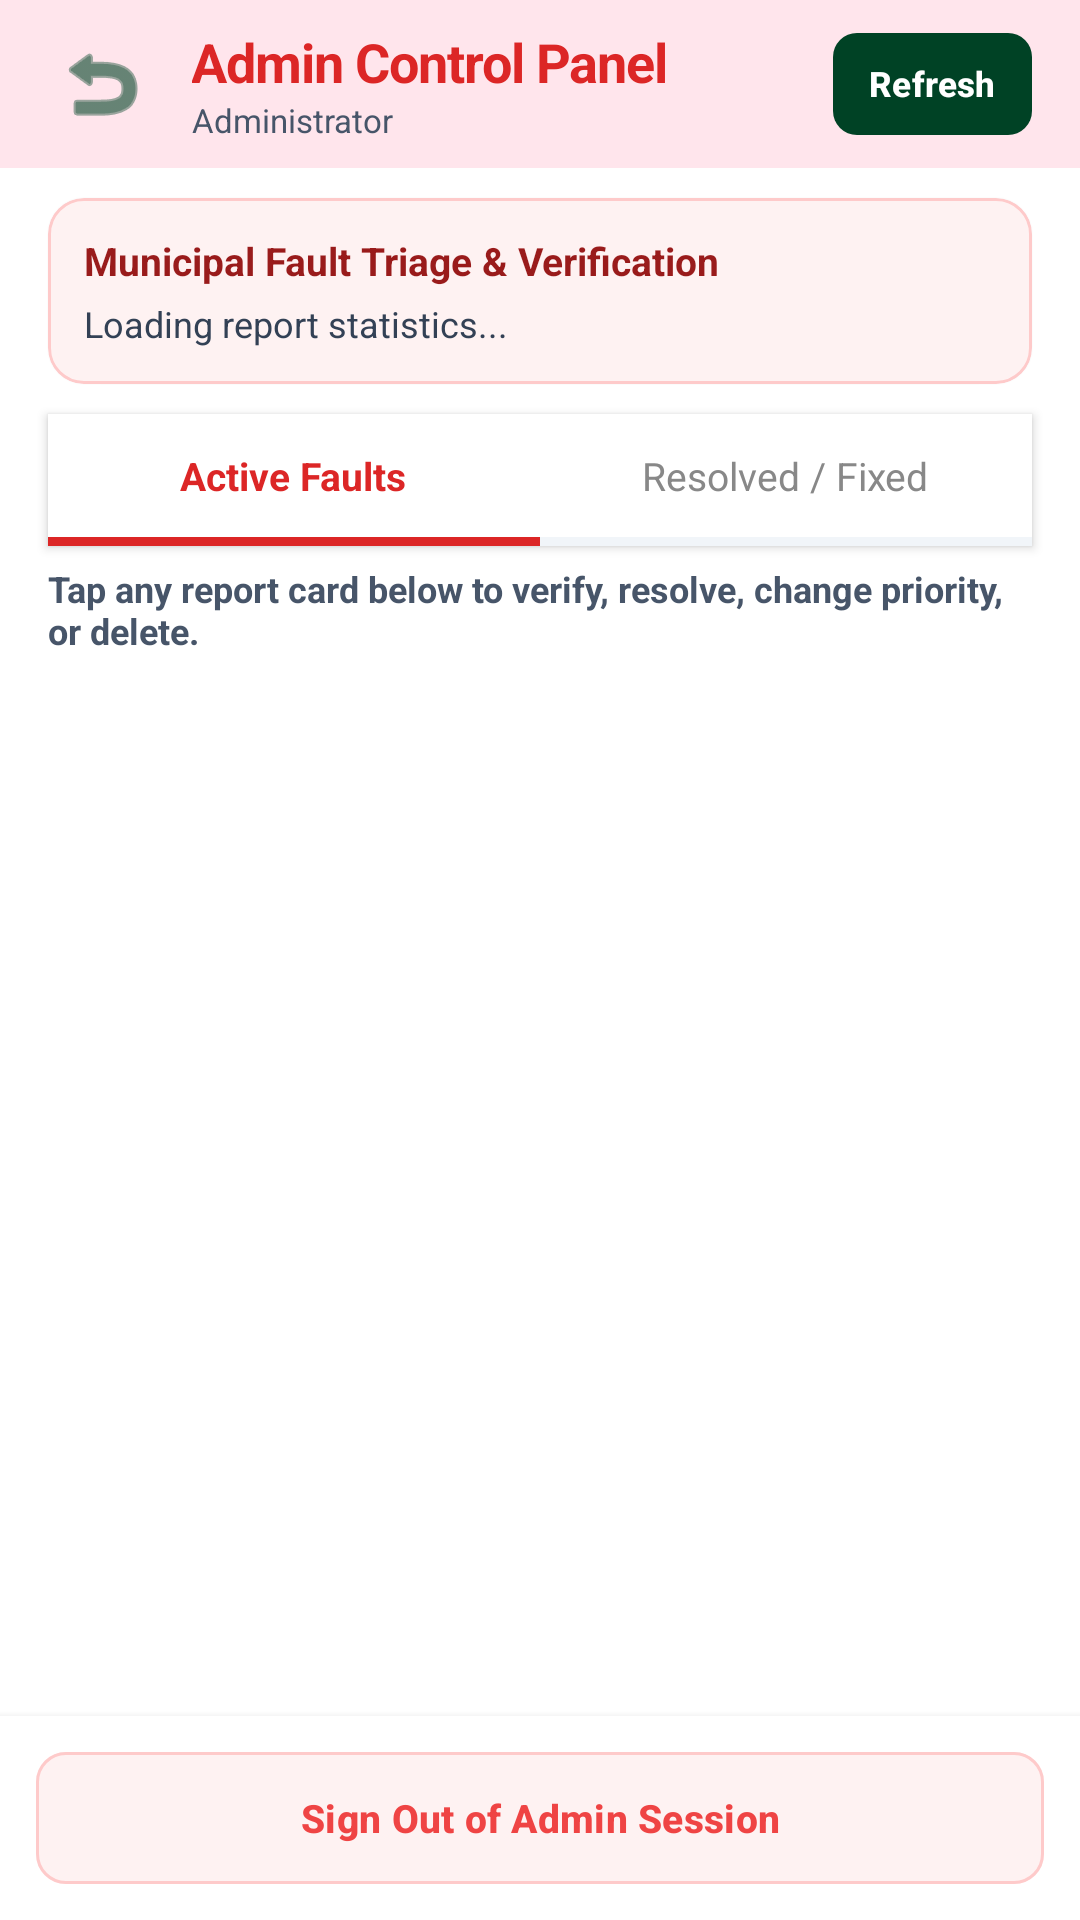

Android layout source for this screen:
<!-- AndroidManifest.xml: application theme Theme.FaultFinderApp -->
<!-- res/layout/activity_admin_dashboard.xml -->
<?xml version="1.0" encoding="utf-8"?>
<FrameLayout xmlns:android="http://schemas.android.com/apk/res/android"
    xmlns:app="http://schemas.android.com/apk/res-auto"
    android:id="@+id/main"
    android:layout_width="match_parent"
    android:layout_height="match_parent"
    android:background="@color/bg">

    <LinearLayout
        android:layout_width="match_parent"
        android:layout_height="match_parent"
        android:orientation="vertical">

        
        <LinearLayout
            android:layout_width="match_parent"
            android:layout_height="56dp"
            android:background="@color/pink"
            android:gravity="center_vertical"
            android:orientation="horizontal"
            android:paddingStart="12dp"
            android:paddingEnd="16dp">

            <ImageButton
                android:id="@+id/btnBack"
                android:layout_width="44dp"
                android:layout_height="44dp"
                android:background="?attr/selectableItemBackgroundBorderless"
                android:contentDescription="Back"
                android:src="@android:drawable/ic_menu_revert"
                app:tint="@color/green" />

            <LinearLayout
                android:layout_width="0dp"
                android:layout_height="wrap_content"
                android:layout_marginStart="8dp"
                android:layout_weight="1"
                android:orientation="vertical">

                <TextView
                    android:layout_width="wrap_content"
                    android:layout_height="wrap_content"
                    android:letterSpacing="-0.02"
                    android:text="Admin Control Panel"
                    android:textColor="#DC2626"
                    android:textSize="18sp"
                    android:textStyle="bold" />

                <TextView
                    android:id="@+id/tvAdminAccountEmail"
                    android:layout_width="wrap_content"
                    android:layout_height="wrap_content"
                    android:text="Administrator"
                    android:textColor="#475569"
                    android:textSize="11sp" />
            </LinearLayout>

            <com.google.android.material.button.MaterialButton
                android:id="@+id/btnAdminRefresh"
                android:layout_width="wrap_content"
                android:layout_height="34dp"
                android:insetTop="0dp"
                android:insetBottom="0dp"
                android:minWidth="0dp"
                android:paddingStart="12dp"
                android:paddingEnd="12dp"
                android:text="Refresh"
                android:textAllCaps="false"
                android:textColor="#FFFFFF"
                android:textSize="11.5sp"
                android:textStyle="bold"
                app:backgroundTint="@color/green"
                app:cornerRadius="8dp" />
        </LinearLayout>

        
        <com.google.android.material.card.MaterialCardView
            android:layout_width="match_parent"
            android:layout_height="wrap_content"
            android:layout_marginStart="16dp"
            android:layout_marginTop="10dp"
            android:layout_marginEnd="16dp"
            app:cardCornerRadius="12dp"
            app:cardElevation="1dp"
            app:strokeColor="#FECACA"
            app:strokeWidth="1dp">

            <LinearLayout
                android:layout_width="match_parent"
                android:layout_height="wrap_content"
                android:background="#FEF2F2"
                android:orientation="vertical"
                android:padding="12dp">

                <TextView
                    android:layout_width="wrap_content"
                    android:layout_height="wrap_content"
                    android:text="Municipal Fault Triage &amp; Verification"
                    android:textColor="#991B1B"
                    android:textSize="13sp"
                    android:textStyle="bold" />

                <TextView
                    android:id="@+id/tvAdminStatisticsSummary"
                    android:layout_width="match_parent"
                    android:layout_height="wrap_content"
                    android:layout_marginTop="4dp"
                    android:text="Loading report statistics..."
                    android:textColor="#334155"
                    android:textSize="12sp" />
            </LinearLayout>
        </com.google.android.material.card.MaterialCardView>

        
        <LinearLayout
            android:layout_width="match_parent"
            android:layout_height="44dp"
            android:layout_marginStart="16dp"
            android:layout_marginTop="10dp"
            android:layout_marginEnd="16dp"
            android:background="#FFFFFF"
            android:elevation="2dp"
            android:orientation="horizontal">

            <LinearLayout
                android:id="@+id/tabActive"
                android:layout_width="0dp"
                android:layout_height="match_parent"
                android:layout_weight="1"
                android:background="?attr/selectableItemBackground"
                android:clickable="true"
                android:focusable="true"
                android:gravity="center"
                android:orientation="vertical">

                <TextView
                    android:id="@+id/tvTabActive"
                    android:layout_width="wrap_content"
                    android:layout_height="0dp"
                    android:layout_weight="1"
                    android:gravity="center"
                    android:text="Active Faults"
                    android:textColor="#DC2626"
                    android:textSize="13sp"
                    android:textStyle="bold" />

                <View
                    android:id="@+id/indicatorTabActive"
                    android:layout_width="match_parent"
                    android:layout_height="3dp"
                    android:background="#DC2626" />
            </LinearLayout>

            <LinearLayout
                android:id="@+id/tabResolved"
                android:layout_width="0dp"
                android:layout_height="match_parent"
                android:layout_weight="1"
                android:background="?attr/selectableItemBackground"
                android:clickable="true"
                android:focusable="true"
                android:gravity="center"
                android:orientation="vertical">

                <TextView
                    android:id="@+id/tvTabResolved"
                    android:layout_width="wrap_content"
                    android:layout_height="0dp"
                    android:layout_weight="1"
                    android:gravity="center"
                    android:text="Resolved / Fixed"
                    android:textColor="@color/grey"
                    android:textSize="13sp" />

                <View
                    android:id="@+id/indicatorTabResolved"
                    android:layout_width="match_parent"
                    android:layout_height="3dp"
                    android:background="#F1F5F9" />
            </LinearLayout>
        </LinearLayout>

        <ProgressBar
            android:id="@+id/adminProgressBar"
            style="?android:attr/progressBarStyleHorizontal"
            android:layout_width="match_parent"
            android:layout_height="wrap_content"
            android:layout_marginStart="16dp"
            android:layout_marginTop="6dp"
            android:layout_marginEnd="16dp"
            android:indeterminate="true"
            android:visibility="gone" />

        <TextView
            android:id="@+id/tvAdminMessage"
            android:layout_width="match_parent"
            android:layout_height="wrap_content"
            android:layout_marginStart="16dp"
            android:layout_marginTop="6dp"
            android:layout_marginEnd="16dp"
            android:text="Tap any report card below to verify, resolve, change priority, or delete."
            android:textColor="#475569"
            android:textSize="12sp"
            android:textStyle="bold" />

        
        <ScrollView
            android:layout_width="match_parent"
            android:layout_height="0dp"
            android:layout_marginTop="6dp"
            android:layout_weight="1"
            android:clipToPadding="false"
            android:paddingStart="16dp"
            android:paddingEnd="16dp"
            android:paddingBottom="16dp">

            <LinearLayout
                android:layout_width="match_parent"
                android:layout_height="wrap_content"
                android:orientation="vertical">

                
                <TextView
                    android:id="@+id/tvEmptyReports"
                    android:layout_width="match_parent"
                    android:layout_height="wrap_content"
                    android:gravity="center"
                    android:paddingTop="36dp"
                    android:paddingBottom="36dp"
                    android:text="No fault reports in this section."
                    android:textColor="#94A3B8"
                    android:textSize="13sp"
                    android:textStyle="bold"
                    android:visibility="gone" />

                <LinearLayout
                    android:id="@+id/adminReportsContainer"
                    android:layout_width="match_parent"
                    android:layout_height="wrap_content"
                    android:orientation="vertical" />
            </LinearLayout>
        </ScrollView>

        
        <LinearLayout
            android:layout_width="match_parent"
            android:layout_height="wrap_content"
            android:background="#FFFFFF"
            android:elevation="4dp"
            android:padding="12dp">

            <com.google.android.material.button.MaterialButton
                android:id="@+id/btnAdminSignOut"
                android:layout_width="match_parent"
                android:layout_height="44dp"
                android:insetTop="0dp"
                android:insetBottom="0dp"
                android:text="Sign Out of Admin Session"
                android:textAllCaps="false"
                android:textColor="#EF4444"
                android:textSize="13sp"
                android:textStyle="bold"
                app:backgroundTint="#FEF2F2"
                app:cornerRadius="10dp"
                app:strokeColor="#FECACA"
                app:strokeWidth="1dp" />
        </LinearLayout>

    </LinearLayout>
</FrameLayout>
<!-- resources referenced by this layout -->
<resources>
  <color name="bg">#FFFFFF</color>
  <color name="green">#004225</color>
  <color name="grey">#888888</color>
  <color name="pink">#FFE5EC</color>
  <style name="Theme.FaultFinderApp" parent="Base.Theme.FaultFinderApp" />
  <style name="Base.Theme.FaultFinderApp" parent="Theme.Material3.Light.NoActionBar">
          
          
      </style>
</resources>
